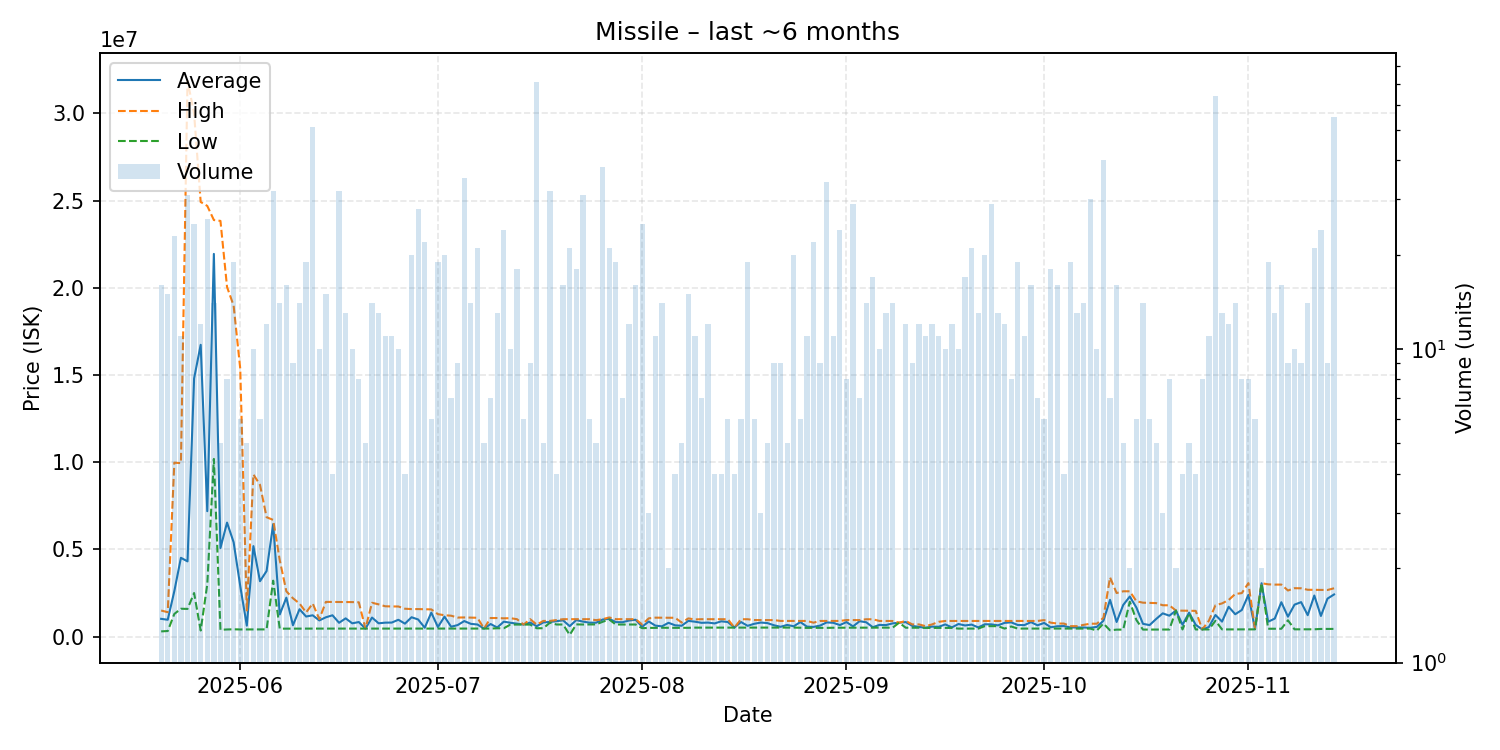

Values plotted in this chart, from the file beside it:
date, average, highest, lowest, order_count, volume
2025-05-20, 1019375, 1497000, 300100, 14, 16
2025-05-21, 966680, 1400000, 320000, 12, 15
2025-05-22, 2609396, 9975000, 1300000, 17, 23
2025-05-23, 4519364, 9949500, 1599000, 8, 11
2025-05-24, 4315581, 31880000, 1588500, 16, 31
2025-05-25, 14804004, 30000000, 2500000, 15, 25
2025-05-26, 16733692, 24925000, 351200, 12, 12
2025-05-27, 7192692, 24700000, 3000000, 7, 26
2025-05-28, 21947871, 23890000, 10190100, 6, 14
2025-05-29, 5080400, 23840000, 390500, 5, 5
2025-05-30, 6537725, 20050000, 410200, 8, 8
2025-05-31, 5410689, 18980000, 420000, 13, 19
2025-06-01, 2905500, 15380000, 410600, 5, 6
2025-06-02, 628860, 1500000, 410800, 5, 5
2025-06-03, 5189720, 9299500, 412550, 9, 10
2025-06-04, 3177033, 8704000, 413500, 5, 6
2025-06-05, 3762258, 6847500, 414650, 8, 12
2025-06-06, 6448666, 6693000, 3207650, 9, 32
2025-06-07, 1269336, 4380000, 455600, 11, 14
2025-06-08, 2233831, 2599000, 457700, 13, 16
2025-06-09, 651622, 2199000, 458200, 8, 9
2025-06-10, 1570157, 1897000, 459050, 11, 14
2025-06-11, 1152421, 1385000, 459500, 14, 19
2025-06-12, 1222971, 1900000, 459500, 31, 51
2025-06-13, 928560, 1000000, 459500, 9, 10
2025-06-14, 1108007, 1991000, 459500, 14, 15
2025-06-15, 1223600, 1989500, 457700, 4, 4
2025-06-16, 793047, 1990000, 457900, 13, 32
2025-06-17, 1047246, 1990000, 457900, 8, 13
2025-06-18, 762270, 1979500, 458000, 6, 10
2025-06-19, 835275, 1967000, 458100, 5, 8
2025-06-20, 458120, 458200, 458100, 4, 5
2025-06-21, 1093393, 1941000, 458100, 14, 14
2025-06-22, 763631, 1851000, 458400, 10, 13
2025-06-23, 800655, 1740000, 458400, 8, 11
2025-06-24, 805836, 1730000, 458400, 6, 11
2025-06-25, 965940, 1728000, 458400, 8, 10
2025-06-26, 743950, 1600000, 458700, 4, 4
2025-06-27, 1110880, 1578000, 458800, 16, 20
2025-06-28, 983246, 1579000, 458900, 13, 28
2025-06-29, 509964, 1573000, 459300, 12, 22
2025-06-30, 1376467, 1561000, 459800, 4, 6
2025-07-01, 547542, 1289000, 460300, 7, 19
2025-07-02, 1145920, 1224500, 460700, 13, 20
2025-07-03, 566386, 1200000, 460700, 5, 7
2025-07-04, 661956, 1093000, 461600, 7, 9
2025-07-05, 892283, 1100000, 461800, 15, 35
2025-07-06, 732200, 1093000, 462000, 10, 14
2025-07-07, 694095, 1080000, 462000, 14, 21
2025-07-08, 462000, 462000, 462000, 3, 5
2025-07-09, 721571, 1067000, 462000, 7, 7
2025-07-10, 521600, 1065000, 479150, 10, 13
2025-07-11, 858333, 1049000, 479200, 16, 24
2025-07-12, 794850, 1057500, 690300, 8, 10
2025-07-13, 742211, 1000000, 690700, 9, 18
2025-07-14, 690600, 690600, 690600, 3, 6
2025-07-15, 805744, 999600, 690600, 7, 9
2025-07-16, 598048, 690000, 479400, 12, 71
2025-07-17, 816000, 899750, 481100, 4, 5
2025-07-18, 840300, 900000, 799900, 13, 32
... 119 more rows
